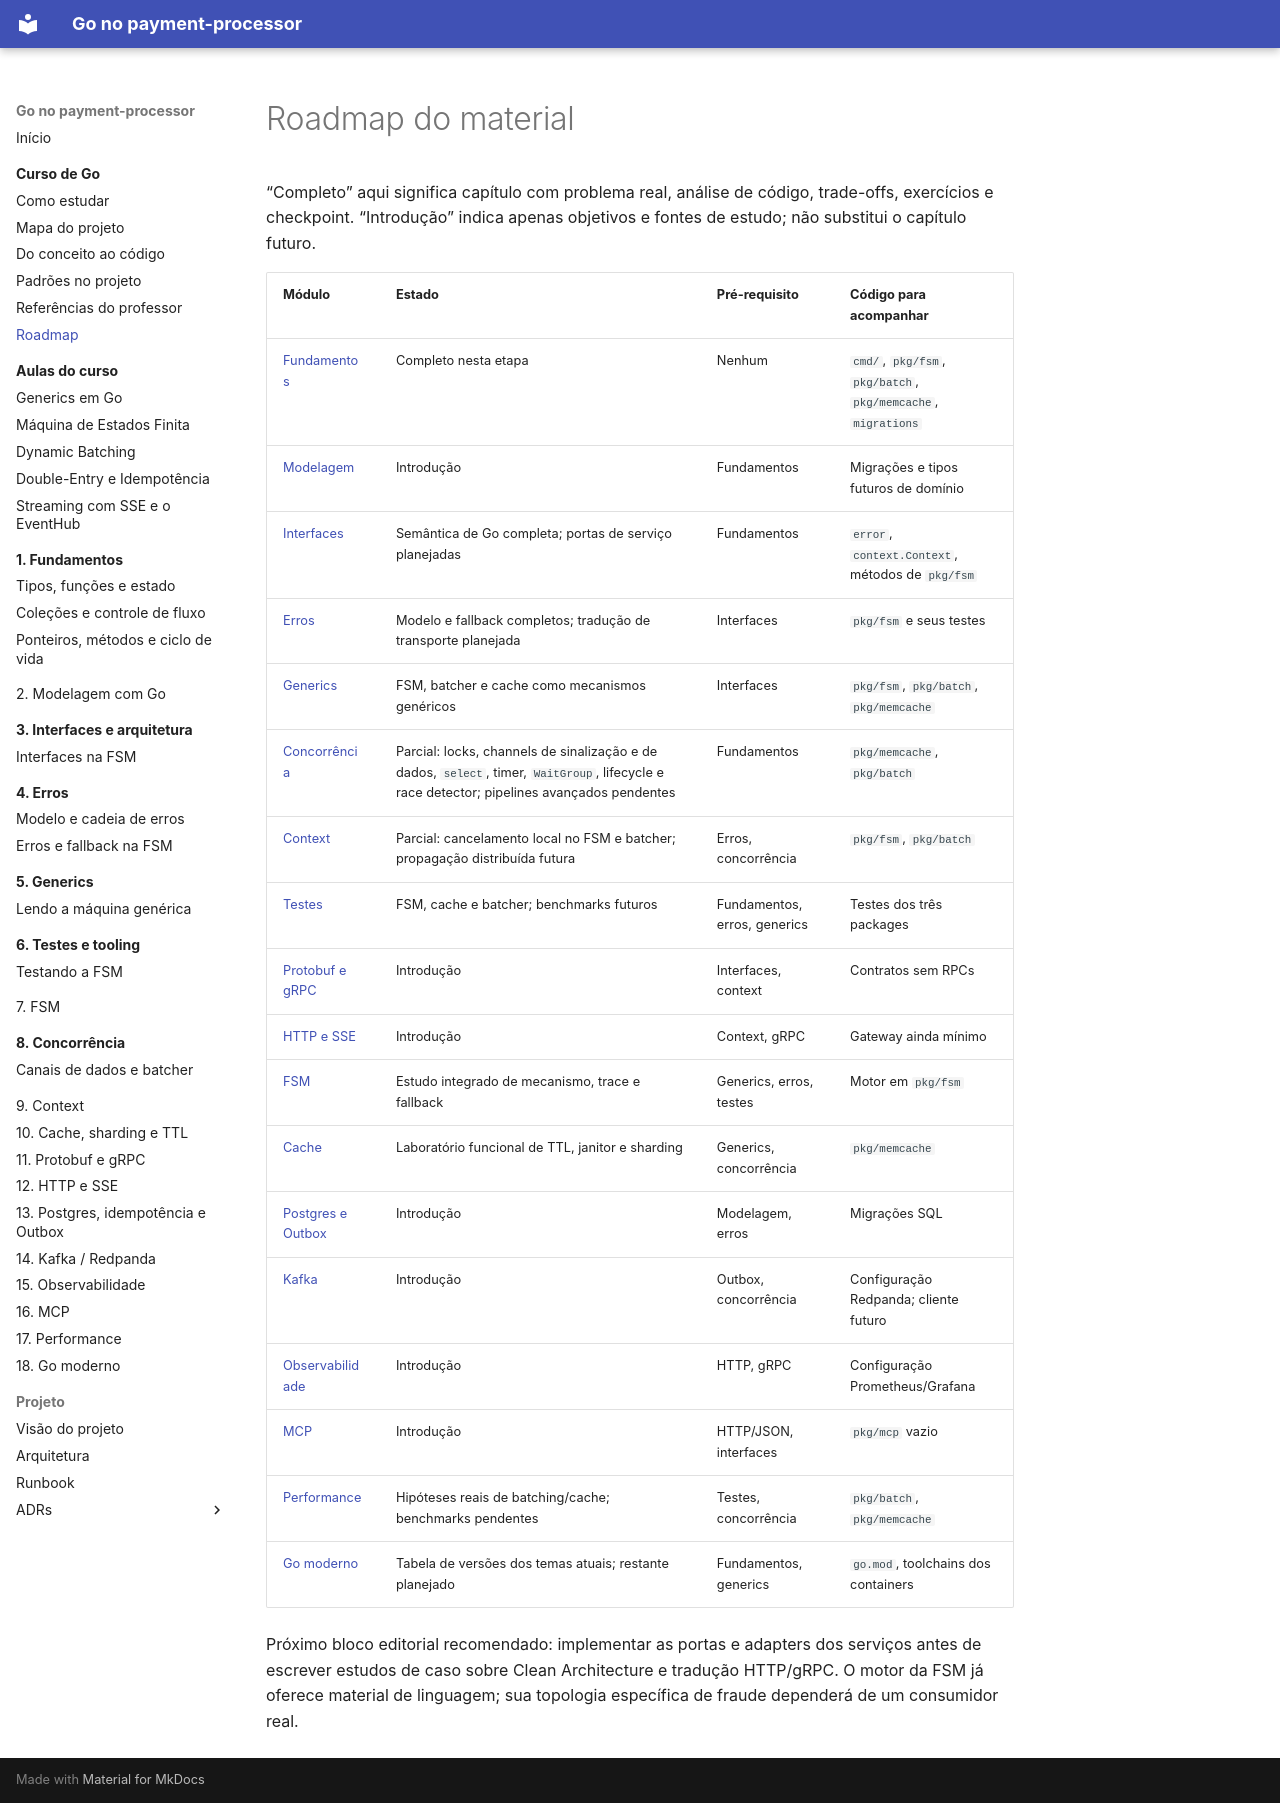

repository: racascao/sistema_pagamento_com_antifraude · page: estudo-go/roadmap/index.html · generator: mkdocs

# Roadmap do material

“Completo” aqui significa capítulo com problema real, análise de código, trade-offs, exercícios e checkpoint. “Introdução” indica apenas objetivos e fontes de estudo; não substitui o capítulo futuro.

| Módulo | Estado | Pré-requisito | Código para acompanhar |
|---|---|---|---|
| [Fundamentos](01-fundamentos/index.md) | Completo nesta etapa | Nenhum | `cmd/`, `pkg/fsm`, `pkg/batch`, `pkg/memcache`, `migrations` |
| [Modelagem](02-modelagem/index.md) | Introdução | Fundamentos | Migrações e tipos futuros de domínio |
| [Interfaces](03-interfaces/index.md) | Semântica de Go completa; portas de serviço planejadas | Fundamentos | `error`, `context.Context`, métodos de `pkg/fsm` |
| [Erros](04-erros/index.md) | Modelo e fallback completos; tradução de transporte planejada | Interfaces | `pkg/fsm` e seus testes |
| [Generics](05-generics/index.md) | FSM, batcher e cache como mecanismos genéricos | Interfaces | `pkg/fsm`, `pkg/batch`, `pkg/memcache` |
| [Concorrência](06-concorrencia/index.md) | Parcial: locks, channels de sinalização e de dados, `select`, timer, `WaitGroup`, lifecycle e race detector; pipelines avançados pendentes | Fundamentos | `pkg/memcache`, `pkg/batch` |
| [Context](07-context/index.md) | Parcial: cancelamento local no FSM e batcher; propagação distribuída futura | Erros, concorrência | `pkg/fsm`, `pkg/batch` |
| [Testes](08-testes/index.md) | FSM, cache e batcher; benchmarks futuros | Fundamentos, erros, generics | Testes dos três packages |
| [Protobuf e gRPC](09-protobuf-grpc/index.md) | Introdução | Interfaces, context | Contratos sem RPCs |
| [HTTP e SSE](10-http-sse/index.md) | Introdução | Context, gRPC | Gateway ainda mínimo |
| [FSM](11-fsm/index.md) | Estudo integrado de mecanismo, trace e fallback | Generics, erros, testes | Motor em `pkg/fsm` |
| [Cache](12-cache/index.md) | Laboratório funcional de TTL, janitor e sharding | Generics, concorrência | `pkg/memcache` |
| [Postgres e Outbox](13-postgres-outbox/index.md) | Introdução | Modelagem, erros | Migrações SQL |
| [Kafka](14-kafka/index.md) | Introdução | Outbox, concorrência | Configuração Redpanda; cliente futuro |
| [Observabilidade](15-observabilidade/index.md) | Introdução | HTTP, gRPC | Configuração Prometheus/Grafana |
| [MCP](16-mcp/index.md) | Introdução | HTTP/JSON, interfaces | `pkg/mcp` vazio |
| [Performance](17-performance/index.md) | Hipóteses reais de batching/cache; benchmarks pendentes | Testes, concorrência | `pkg/batch`, `pkg/memcache` |
| [Go moderno](18-go-moderno/index.md) | Tabela de versões dos temas atuais; restante planejado | Fundamentos, generics | `go.mod`, toolchains dos containers |

Próximo bloco editorial recomendado: implementar as portas e adapters dos serviços antes de escrever estudos de caso sobre Clean Architecture e tradução HTTP/gRPC. O motor da FSM já oferece material de linguagem; sua topologia específica de fraude dependerá de um consumidor real.
